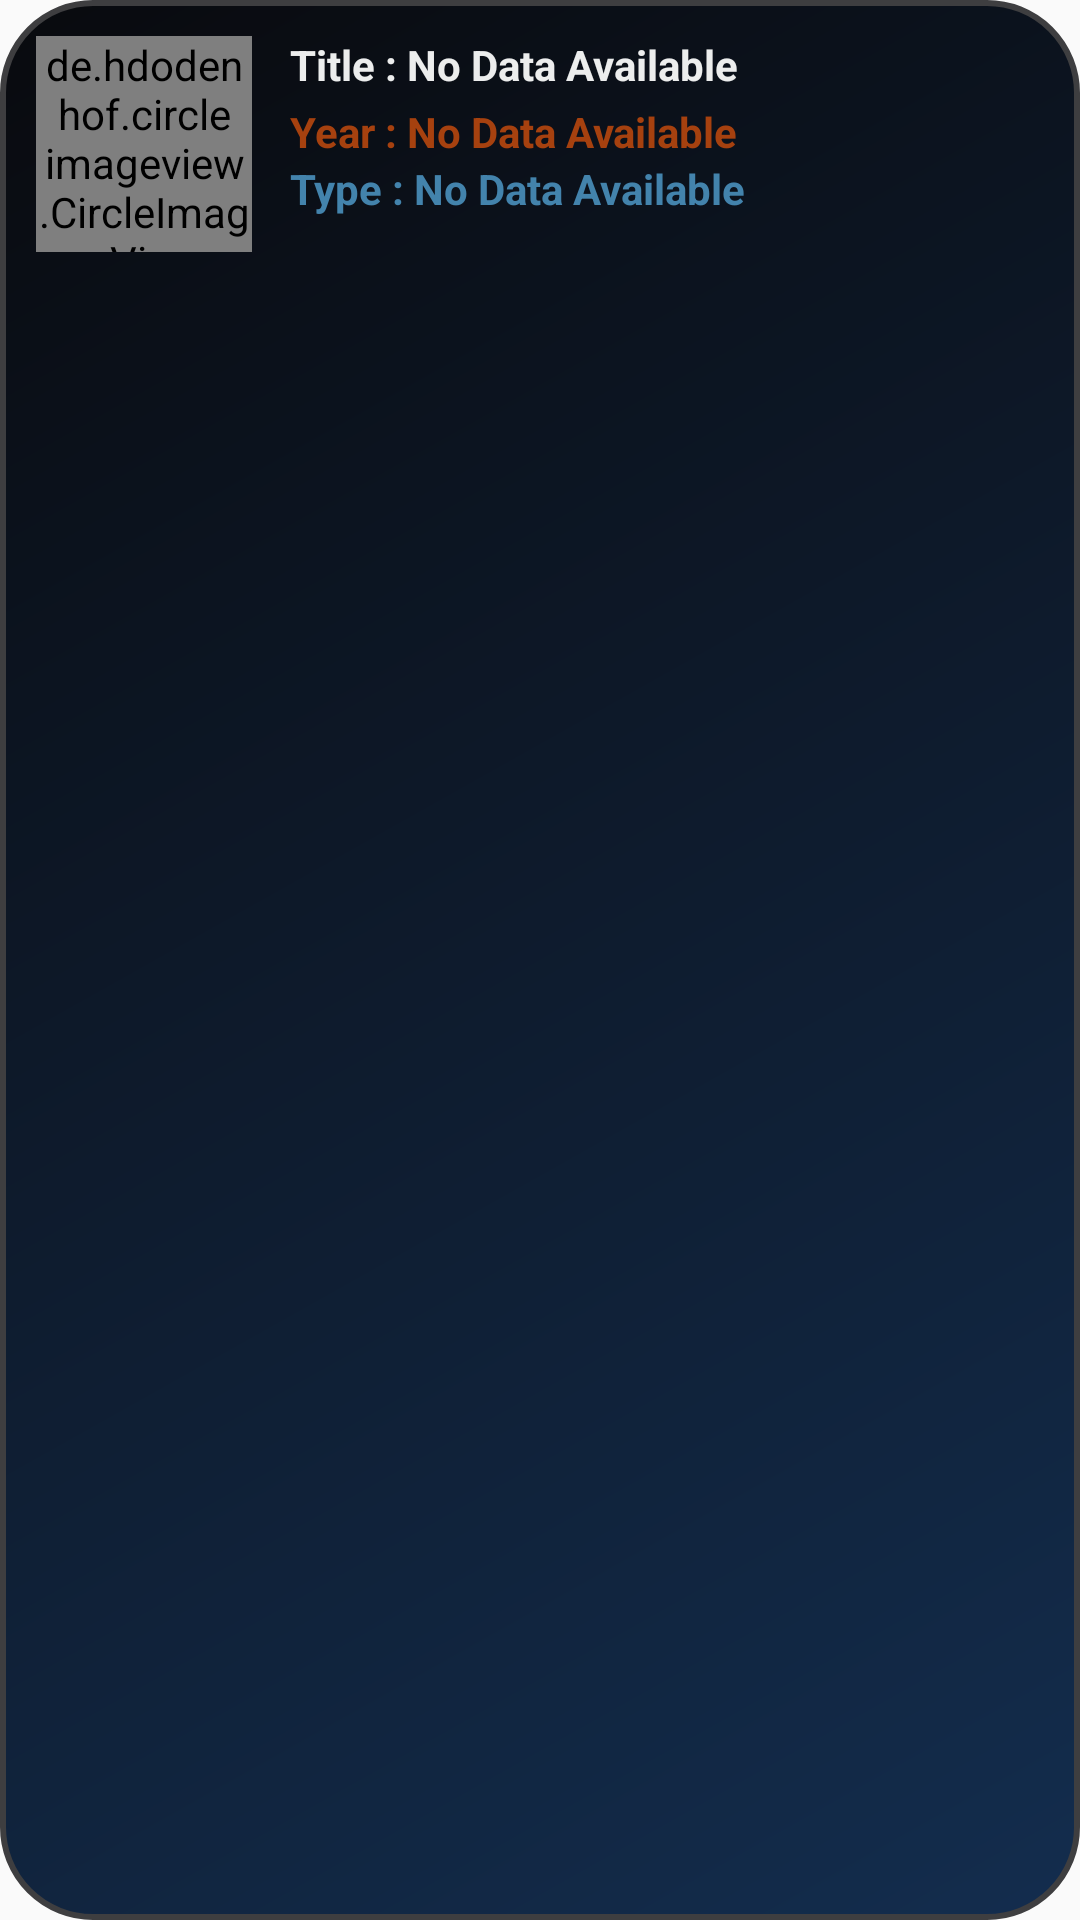

Android layout source for this screen:
<!-- AndroidManifest.xml: application theme Theme.ProjectClassAndroidShahrivar -->
<!-- res/layout/layout_rc_searchbox.xml -->
<?xml version="1.0" encoding="utf-8"?>
<androidx.constraintlayout.widget.ConstraintLayout xmlns:android="http://schemas.android.com/apk/res/android"
    android:layout_width="match_parent"
    android:layout_height="wrap_content"
    xmlns:app="http://schemas.android.com/apk/res-auto"
    android:background="@drawable/bg_edsearch">

    <de.hdodenhof.circleimageview.CircleImageView
        android:id="@+id/img_movie_search"
        android:layout_width="72dp"
        android:layout_height="72dp"
        android:src="@drawable/pic_movie"
        app:civ_border_color="#FF000000"
        app:civ_border_width="2dp"
        app:layout_constraintBottom_toBottomOf="parent"
        app:layout_constraintEnd_toEndOf="parent"
        app:layout_constraintStart_toStartOf="parent"
        app:layout_constraintTop_toTopOf="parent"
        app:layout_constraintVertical_bias="0"
        app:layout_constraintHorizontal_bias="0"
        android:layout_margin="12dp"/>

    <TextView
        android:id="@+id/txt_name_movie_search"
        android:layout_width="wrap_content"
        android:layout_height="wrap_content"
        android:text="Title : No Data Available"
        android:textSize="14sp"
        android:textStyle="bold"
        android:textColor="@color/four"
        android:maxLines="1"
        android:maxLength="25"
        app:layout_constraintBottom_toBottomOf="@+id/img_movie_search"
        app:layout_constraintEnd_toEndOf="parent"
        app:layout_constraintStart_toEndOf="@+id/img_movie_search"
        app:layout_constraintTop_toTopOf="@+id/img_movie_search"
        app:layout_constraintVertical_bias="0"
        app:layout_constraintHorizontal_bias="0.1"/>

    <TextView
        android:id="@+id/txt_year_movie_search"
        android:layout_width="wrap_content"
        android:layout_height="wrap_content"
        android:text="Year : No Data Available"
        android:textColor="@color/six"
        android:textSize="14sp"
        android:textStyle="bold"
        app:layout_constraintBottom_toBottomOf="@+id/img_movie_search"
        app:layout_constraintEnd_toEndOf="parent"
        app:layout_constraintStart_toStartOf="@+id/txt_name_movie_search"
        app:layout_constraintTop_toBottomOf="@+id/txt_name_movie_search"
        app:layout_constraintHorizontal_bias="0"
        app:layout_constraintVertical_bias=".1"/>

    <TextView
        android:id="@+id/txt_type_movie_search"
        android:layout_width="wrap_content"
        android:layout_height="wrap_content"
        android:text="Type : No Data Available"
        android:textColor="@color/seven"
        android:textSize="14sp"
        android:textStyle="bold"
        app:layout_constraintBottom_toBottomOf="@+id/img_movie_search"
        app:layout_constraintEnd_toEndOf="parent"
        app:layout_constraintStart_toStartOf="@+id/txt_year_movie_search"
        app:layout_constraintTop_toBottomOf="@+id/txt_year_movie_search"
        app:layout_constraintVertical_bias="0"
        app:layout_constraintHorizontal_bias="0"/>



</androidx.constraintlayout.widget.ConstraintLayout>
<!-- resources referenced by this layout -->
<resources>
  <color name="four">#ECEDED</color>
  <color name="seven">#4383AC</color>
  <color name="six">#A6410F</color>
  <!-- drawable bg_edsearch (drawable) -->
  <?xml version="1.0" encoding="utf-8"?>
  <shape xmlns:android="http://schemas.android.com/apk/res/android"
      android:shape="rectangle">
  
      <gradient android:startColor="@color/three"
          android:endColor="@color/one"
          android:angle="135"
          android:type="linear"/>
  
      <corners android:radius="30dp"/>
  
      <stroke android:color="@color/two"
          android:width="2dp"/>
  
  
  </shape>
  <!-- drawable pic_movie: jpg bitmap (drawable, 35092 bytes) -->
  <style name="Theme.ProjectClassAndroidShahrivar" parent="Theme.AppCompat.DayNight.NoActionBar">
          
          <item name="colorPrimary">@color/five</item>
          <item name="colorPrimaryVariant">@color/six</item>
          <item name="colorOnPrimary">@color/seven</item>
          
          <item name="colorSecondary">@color/one</item>
          <item name="colorSecondaryVariant">@color/two</item>
          <item name="colorOnSecondary">@color/three</item>
          
          <item name="android:statusBarColor" tools:targetApi="l">?attr/colorPrimaryVariant</item>
          
          <item name="fontFamily">@font/vazir</item>
      </style>
  <color name="three">#132D4E</color>
  <color name="one">#090A0E</color>
  <color name="two">#3E3E40</color>
  <color name="five">#9CA4AD</color>
</resources>
